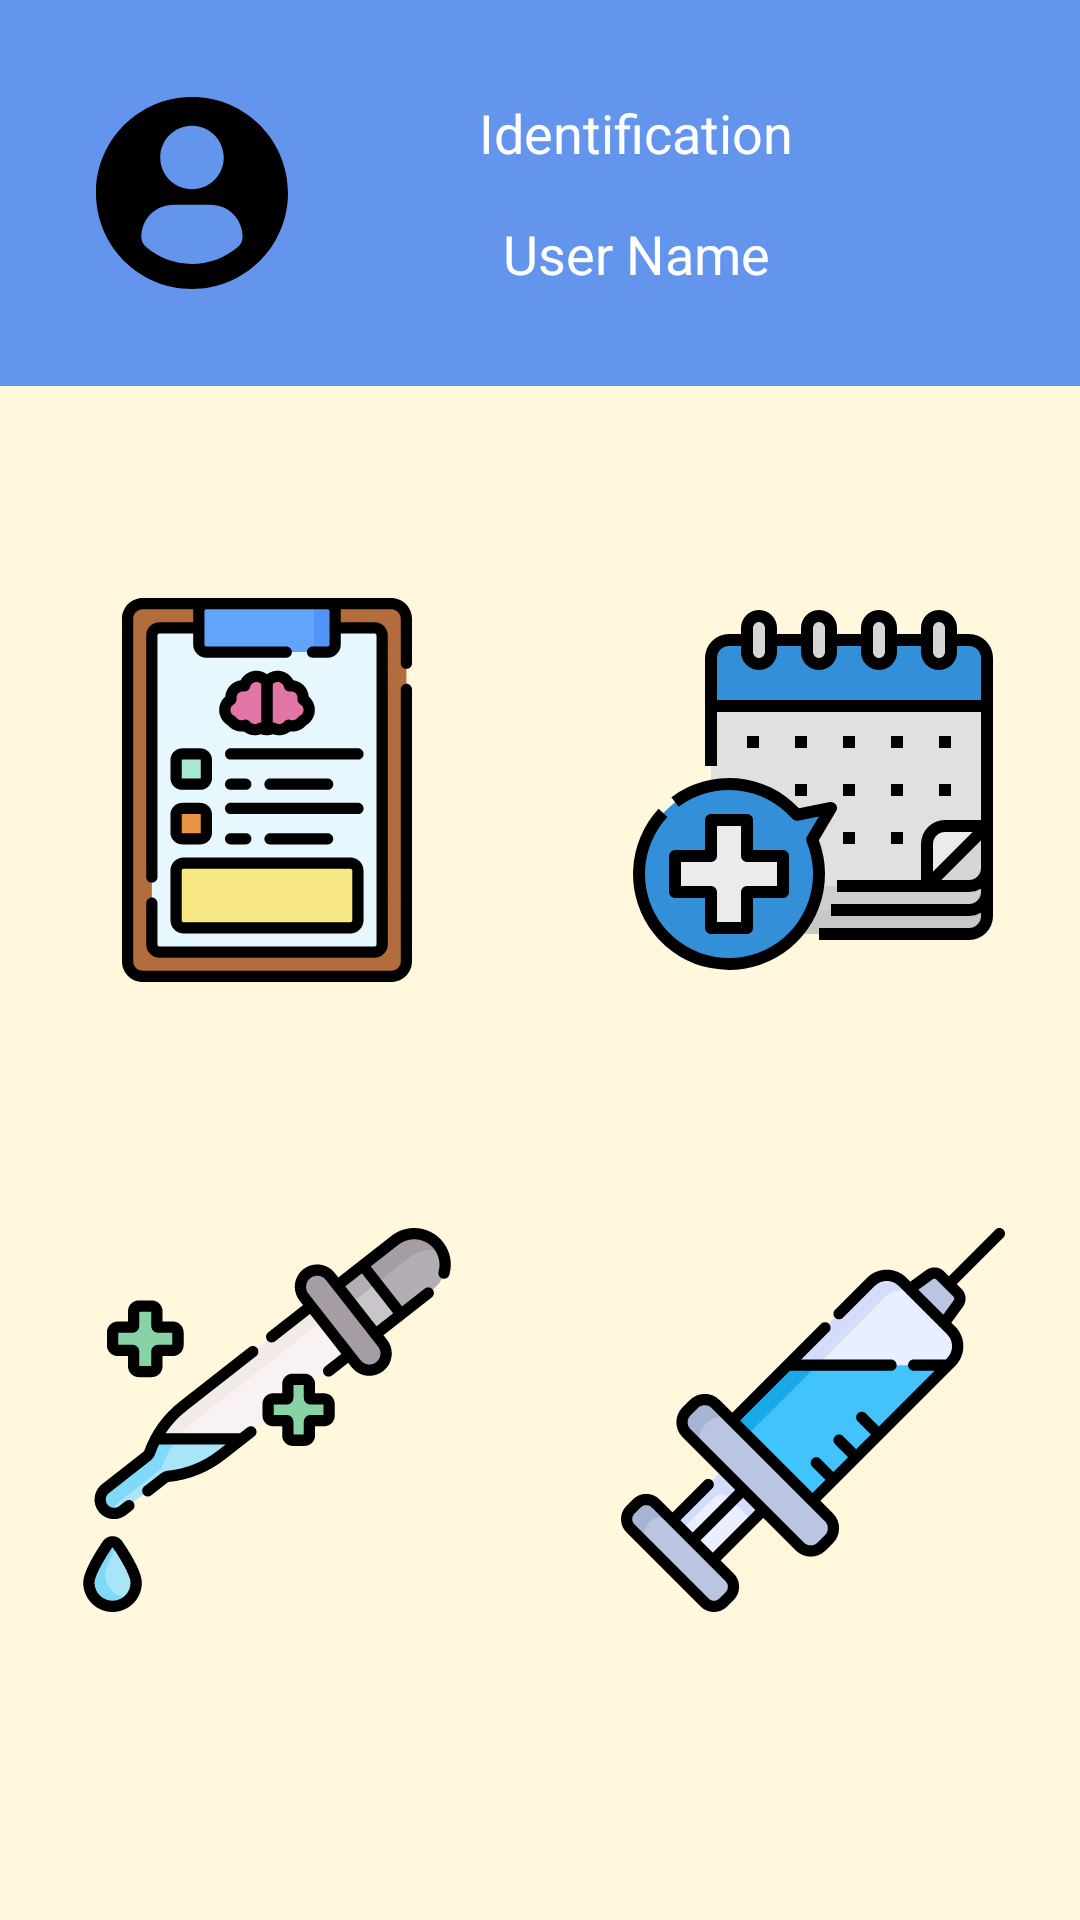

Produce the Android XML layout that renders to this screen, including the resource entries it uses.
<!-- AndroidManifest.xml: application theme Theme.Design.NoActionBar -->
<!-- res/layout/activity_dash_board.xml -->
<?xml version="1.0" encoding="utf-8"?>
<androidx.constraintlayout.widget.ConstraintLayout xmlns:android="http://schemas.android.com/apk/res/android"
    xmlns:app="http://schemas.android.com/apk/res-auto"
    xmlns:tools="http://schemas.android.com/tools"
    android:layout_width="match_parent"
    android:layout_height="match_parent"
    android:background="@color/backcream"
    tools:context=".Activities.DashBoardActivity">

    <androidx.constraintlayout.widget.ConstraintLayout
        android:id="@+id/Introduction"
        android:layout_width="match_parent"
        android:layout_height="wrap_content"
        android:background="@color/cornflower"
        app:layout_constraintEnd_toEndOf="parent"
        app:layout_constraintStart_toStartOf="parent"
        app:layout_constraintTop_toTopOf="parent">

        <ImageView
            android:id="@+id/ImageDefault"
            android:layout_width="64dp"
            android:layout_height="64dp"
            android:layout_marginStart="32dp"
            android:layout_marginTop="32dp"
            android:layout_marginBottom="32dp"
            android:background="@color/cornflower"
            app:layout_constraintBottom_toBottomOf="parent"
            app:layout_constraintStart_toStartOf="parent"
            app:layout_constraintTop_toTopOf="parent"
            app:srcCompat="@drawable/ic_user"
            tools:srcCompat="@drawable/ic_user" />

        <TextView
            android:id="@+id/Patient_Identification_Dashboard"
            android:layout_width="wrap_content"
            android:layout_height="wrap_content"
            android:layout_marginTop="32dp"
            android:layout_marginEnd="32dp"
            android:text="@string/identification_placeholder"
            android:textColor="@color/white"
            android:textSize="18dp"
            app:layout_constraintEnd_toEndOf="parent"
            app:layout_constraintStart_toEndOf="@+id/ImageDefault"
            app:layout_constraintTop_toTopOf="parent" />

        <TextView
            android:id="@+id/Patient_Name_Dashboard"
            android:layout_width="wrap_content"
            android:layout_height="wrap_content"
            android:layout_marginTop="16dp"
            android:layout_marginEnd="32dp"
            android:layout_marginBottom="32dp"
            android:text="@string/user_name_placeholder"
            android:textColor="@color/white"
            android:textSize="18dp"
            app:layout_constraintBottom_toBottomOf="parent"
            app:layout_constraintEnd_toEndOf="parent"
            app:layout_constraintStart_toEndOf="@+id/ImageDefault"
            app:layout_constraintTop_toBottomOf="@+id/Patient_Identification_Dashboard" />

    </androidx.constraintlayout.widget.ConstraintLayout>

    <ImageButton
        android:id="@+id/show_Data_Patient"
        android:layout_width="150dp"
        android:layout_height="150dp"
        android:layout_marginStart="32dp"
        android:layout_marginEnd="16dp"
        android:background="@color/backcream"
        app:layout_constraintBottom_toTopOf="@+id/show_Allergy_Patient"
        app:layout_constraintEnd_toStartOf="@+id/show_Appointment_Patient"
        app:layout_constraintStart_toStartOf="parent"
        app:layout_constraintTop_toBottomOf="@+id/Introduction"
        app:srcCompat="@drawable/ic_user_data" />

    <ImageButton
        android:id="@+id/show_Appointment_Patient"
        android:layout_width="150dp"
        android:layout_height="150dp"
        android:layout_marginStart="16dp"
        android:layout_marginEnd="32dp"
        android:background="@color/backcream"
        app:layout_constraintBottom_toTopOf="@+id/show_Vaccine_Patient"
        app:layout_constraintEnd_toEndOf="parent"
        app:layout_constraintStart_toEndOf="@+id/show_Data_Patient"
        app:layout_constraintTop_toBottomOf="@+id/Introduction"
        app:srcCompat="@drawable/ic_appointment" />

    <ImageButton
        android:id="@+id/show_Allergy_Patient"
        android:layout_width="150dp"
        android:layout_height="150dp"
        android:layout_marginStart="32dp"
        android:layout_marginEnd="16dp"
        android:layout_marginBottom="32dp"
        android:background="@color/backcream"
        app:layout_constraintBottom_toBottomOf="parent"
        app:layout_constraintEnd_toStartOf="@+id/show_Vaccine_Patient"
        app:layout_constraintStart_toStartOf="parent"
        app:layout_constraintTop_toBottomOf="@+id/show_Data_Patient"
        app:srcCompat="@drawable/ic_allergy" />

    <ImageButton
        android:id="@+id/show_Vaccine_Patient"
        android:layout_width="150dp"
        android:layout_height="150dp"
        android:layout_marginStart="16dp"
        android:layout_marginEnd="32dp"
        android:layout_marginBottom="32dp"
        android:background="@color/backcream"
        app:layout_constraintBottom_toBottomOf="parent"
        app:layout_constraintEnd_toEndOf="parent"
        app:layout_constraintStart_toEndOf="@+id/show_Allergy_Patient"
        app:layout_constraintTop_toBottomOf="@+id/show_Appointment_Patient"
        app:srcCompat="@drawable/ic_vaccine" />

</androidx.constraintlayout.widget.ConstraintLayout>
<!-- resources referenced by this layout -->
<resources>
  <color name="backcream">#fff8dc</color>
  <color name="cornflower">#6495ed</color>
  <color name="white">#FFFFFFFF</color>
  <!-- drawable ic_allergy: vector/xml drawable (drawable, 9539 chars, omitted) -->
  <!-- drawable ic_appointment: vector/xml drawable (drawable, 5447 chars, omitted) -->
  <!-- drawable ic_user (drawable) -->
  <vector android:height="64dp" android:viewportHeight="45.532"
      android:viewportWidth="45.532" android:width="64dp" xmlns:android="http://schemas.android.com/apk/res/android">
      <path android:fillColor="#FF000000" android:pathData="M22.766,0.001C10.194,0.001 0,10.193 0,22.766s10.193,22.765 22.766,22.765c12.574,0 22.766,-10.192 22.766,-22.765S35.34,0.001 22.766,0.001zM22.766,6.808c4.16,0 7.531,3.372 7.531,7.53c0,4.159 -3.371,7.53 -7.531,7.53c-4.158,0 -7.529,-3.371 -7.529,-7.53C15.237,10.18 18.608,6.808 22.766,6.808zM22.761,39.579c-4.149,0 -7.949,-1.511 -10.88,-4.012c-0.714,-0.609 -1.126,-1.502 -1.126,-2.439c0,-4.217 3.413,-7.592 7.631,-7.592h8.762c4.219,0 7.619,3.375 7.619,7.592c0,0.938 -0.41,1.829 -1.125,2.438C30.712,38.068 26.911,39.579 22.761,39.579z"/>
  </vector>
  <!-- drawable ic_user_data: vector/xml drawable (drawable, 8857 chars, omitted) -->
  <!-- drawable ic_vaccine: vector/xml drawable (drawable, 5230 chars, omitted) -->
  <string name="identification_placeholder">Identification</string>
  <string name="user_name_placeholder">User Name</string>
</resources>
